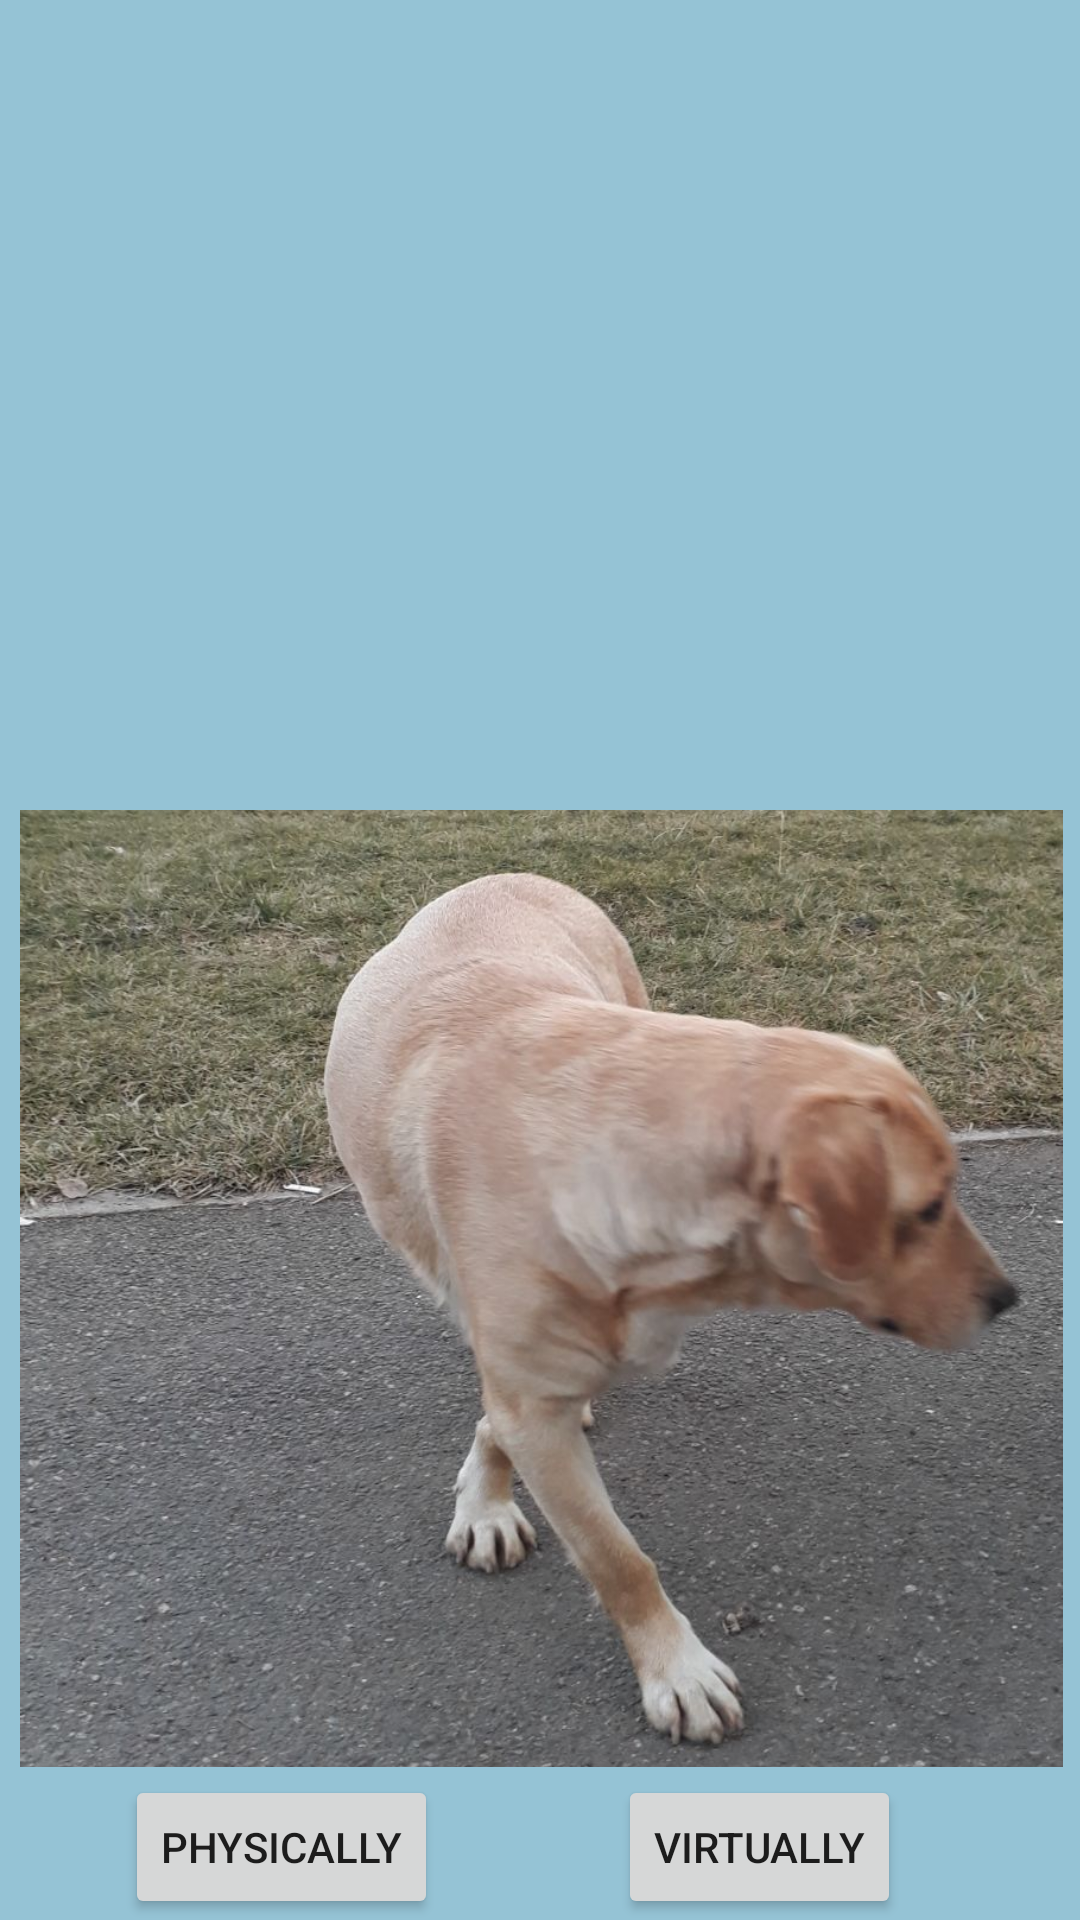

Android layout source for this screen:
<!-- AndroidManifest.xml: application theme Theme.PawerPuff -->
<!-- res/layout/activity_maya.xml -->
<?xml version="1.0" encoding="utf-8"?>
<androidx.constraintlayout.widget.ConstraintLayout xmlns:android="http://schemas.android.com/apk/res/android"
    xmlns:app="http://schemas.android.com/apk/res-auto"
    xmlns:tools="http://schemas.android.com/tools"
    android:layout_width="match_parent"
    android:layout_height="match_parent"
    tools:context=".Maya"
    android:background="#95C3D5">

    <TextView
        android:id="@+id/infoTextView"
        android:layout_width="wrap_content"
        android:layout_height="wrap_content"
        android:layout_marginStart="40dp"
        android:layout_marginEnd="250dp"
        android:layout_marginBottom="400dp"
        android:textColor="@android:color/black"
        android:textSize="18sp"
        app:layout_constraintBottom_toBottomOf="parent"
        app:layout_constraintEnd_toEndOf="parent"
        app:layout_constraintStart_toStartOf="parent"
        app:layout_constraintTop_toTopOf="parent" />


    <ImageView
        android:id="@+id/imageView3"
        android:layout_width="407dp"
        android:layout_height="319dp"
        android:layout_marginTop="270dp"
        app:layout_constraintBottom_toBottomOf="parent"
        app:layout_constraintEnd_toEndOf="parent"
        app:layout_constraintStart_toStartOf="parent"
        app:layout_constraintTop_toTopOf="parent"
        app:layout_constraintVertical_bias="0.0"
        app:srcCompat="@drawable/maya" />

    <Button
        android:id="@+id/button3"
        android:layout_width="wrap_content"
        android:layout_height="wrap_content"
        android:layout_marginStart="47dp"
        android:layout_marginTop="18dp"
        android:layout_marginBottom="16dp"
        android:text="Physically"
        android:onClick="Physical"
        app:layout_constraintBottom_toBottomOf="parent"
        app:layout_constraintEnd_toStartOf="@+id/button4"
        app:layout_constraintStart_toStartOf="parent"
        app:layout_constraintTop_toBottomOf="@+id/imageView3" />

    <Button
        android:id="@+id/button4"
        android:layout_width="wrap_content"
        android:layout_height="wrap_content"
        android:layout_marginStart="60dp"
        android:layout_marginTop="18dp"
        android:layout_marginEnd="65dp"
        android:layout_marginBottom="16dp"
        android:text="Virtually"
        android:onClick="Virtually"
        app:layout_constraintBottom_toBottomOf="parent"
        app:layout_constraintEnd_toEndOf="parent"
        app:layout_constraintStart_toEndOf="@+id/button3"
        app:layout_constraintTop_toBottomOf="@+id/imageView3" />

</androidx.constraintlayout.widget.ConstraintLayout>
<!-- resources referenced by this layout -->
<resources>
  <!-- drawable maya: png bitmap (drawable, 998041 bytes) -->
  <style name="Theme.PawerPuff" parent="Theme.MaterialComponents.DayNight.DarkActionBar">
          
          <item name="colorPrimary">@color/purple_500</item>
          <item name="colorPrimaryVariant">@color/purple_700</item>
          <item name="colorOnPrimary">@color/white</item>
          
          <item name="colorSecondary">@color/teal_200</item>
          <item name="colorSecondaryVariant">@color/teal_700</item>
          <item name="colorOnSecondary">@color/black</item>
          
          <item name="android:statusBarColor">?attr/colorPrimaryVariant</item>
          
      </style>
  <!-- not gathered from this repository: default colours our renderer supplied (Android Studio template values) -->
  <color name="purple_500">#FF6200EE</color>
  <color name="purple_700">#FF3700B3</color>
  <color name="teal_200">#FF03DAC5</color>
  <color name="teal_700">#FF018786</color>
  <color name="black">#FF000000</color>
  <color name="white">#FFFFFFFF</color>
</resources>
